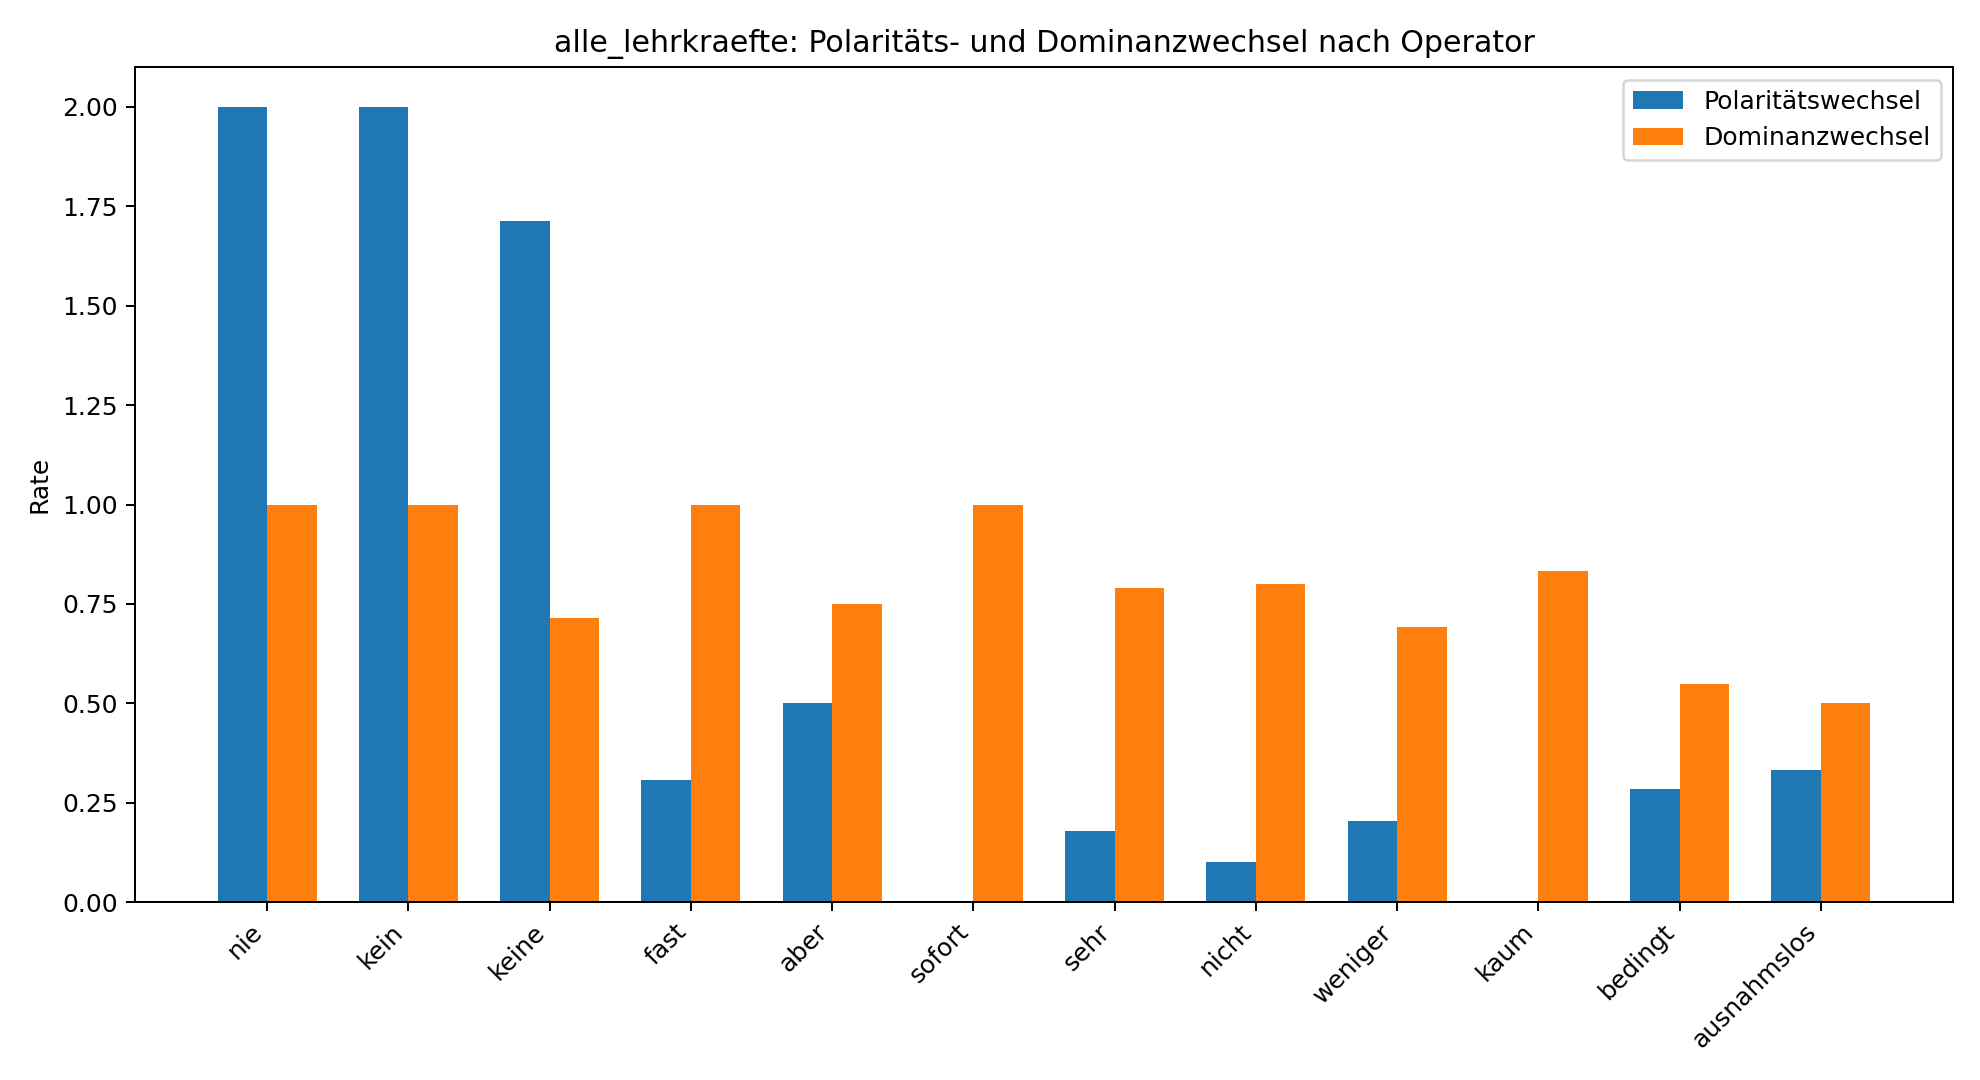

The data file committed next to this chart (first rows):
operator, n, polaritaet_change_rate, dominanz_change_rate, score
nie, 5, 2.0, 1.0, 3.0
kein, 3, 2.0, 1.0, 3.0
keine, 7, 1.714, 0.7143, 2.429
fast, 13, 0.3077, 1.0, 1.308
aber, 4, 0.5, 0.75, 1.25
sofort, 14, 0.0, 1.0, 1.0
sehr, 95, 0.1789, 0.7895, 0.9684
nicht, 60, 0.1, 0.8, 0.9
weniger, 39, 0.2051, 0.6923, 0.8974
kaum, 6, 0.0, 0.8333, 0.8333
bedingt, 42, 0.2857, 0.5476, 0.8333
ausnahmslos, 6, 0.3333, 0.5, 0.8333
